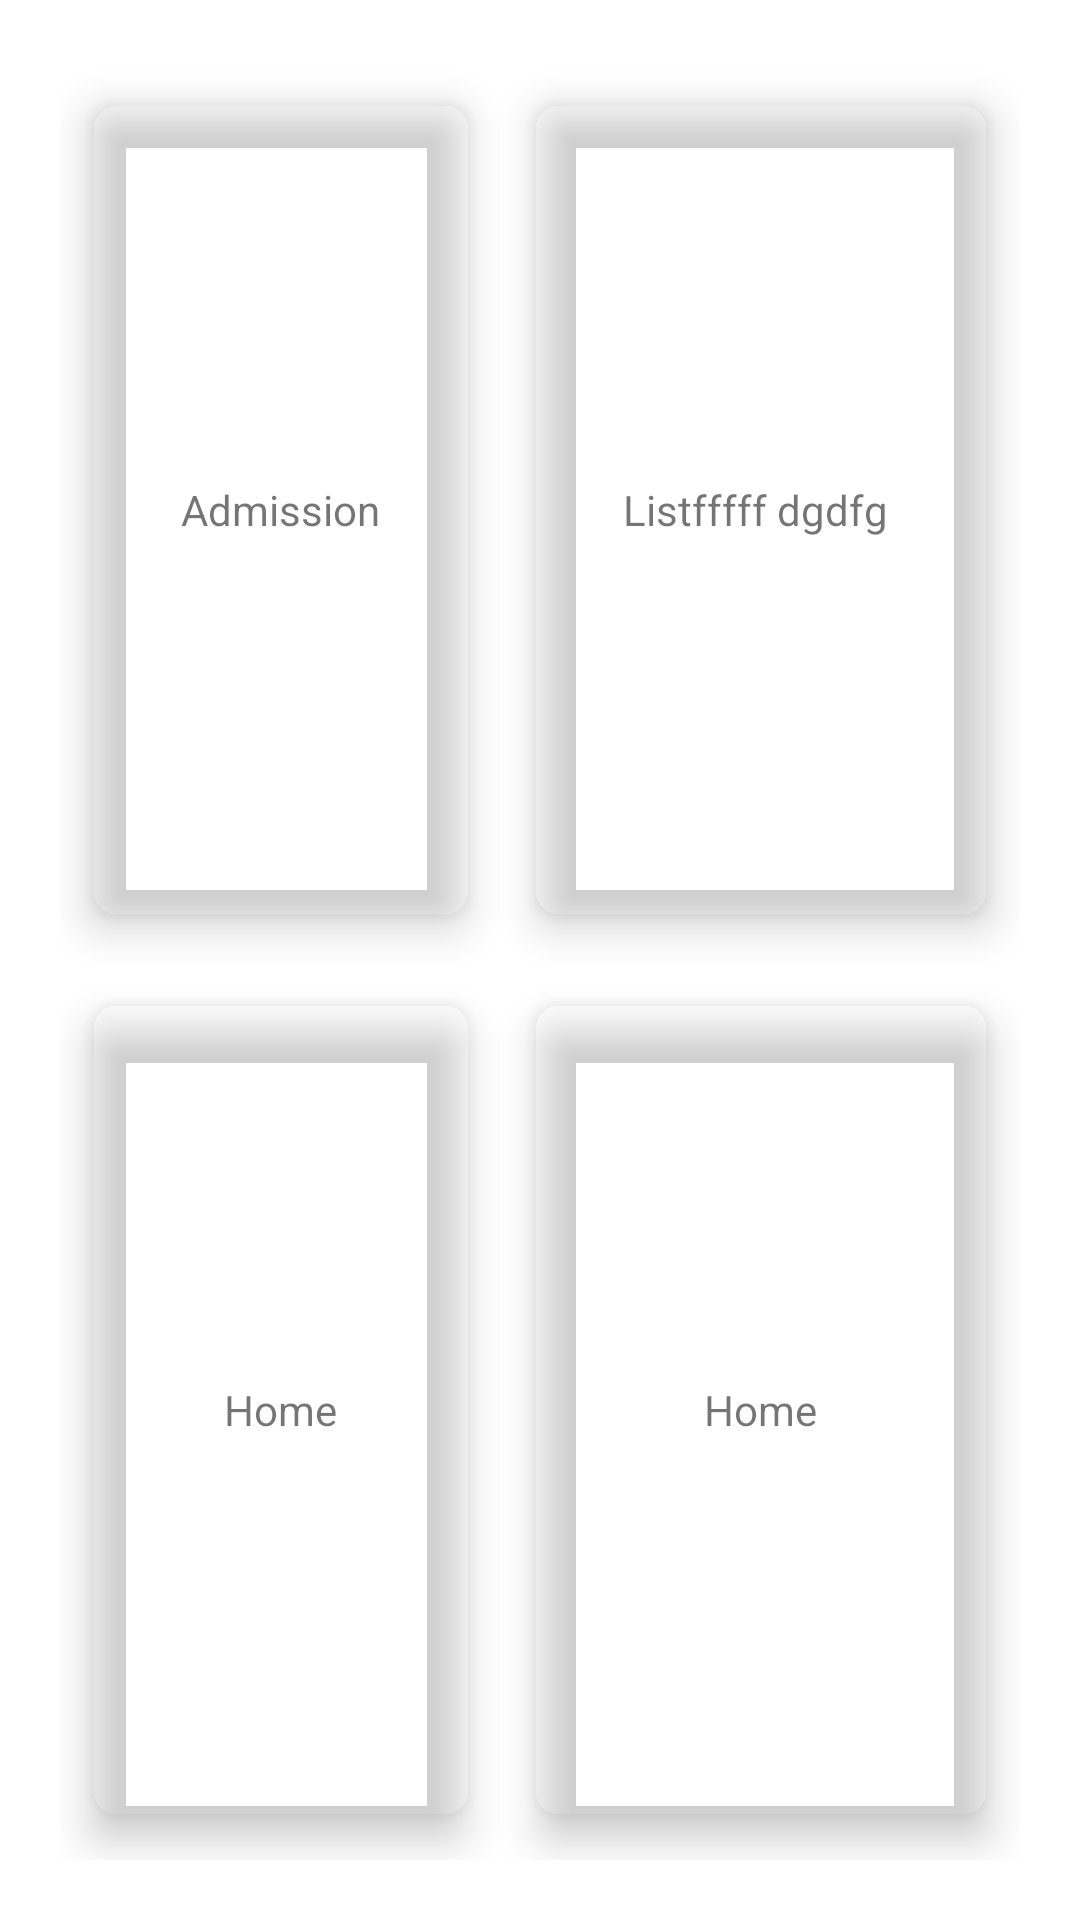

The Android layout XML behind this screen, and the referenced resources:
<!-- AndroidManifest.xml: application theme Theme.AndroidFirstApp -->
<!-- res/layout/activity_home.xml -->
<?xml version="1.0" encoding="utf-8"?>
<RelativeLayout xmlns:android="http://schemas.android.com/apk/res/android"
    xmlns:app="http://schemas.android.com/apk/res-auto"
    xmlns:tools="http://schemas.android.com/tools"
    android:layout_width="match_parent"
    android:layout_height="match_parent"
    android:background="@drawable/cardiologists"
    tools:context=".HomeActivity">

  <GridLayout
      android:layout_width="match_parent"
      android:layout_height="match_parent"
      android:layout_margin="20dp"
      android:columnCount="2"
      android:rowCount="3">

      <androidx.cardview.widget.CardView
          android:id="@+id/Admission"
          android:layout_width="wrap_content"
          android:layout_height="wrap_content"
          android:layout_row="0"
          android:layout_rowWeight="1"
          android:layout_column="0"
          android:layout_columnWeight="1"
          android:layout_gravity="fill"
          app:cardBackgroundColor="@color/colorWhite"
          app:cardCornerRadius="8dp"
          app:cardElevation="8dp"
          app:cardUseCompatPadding="true">

       <LinearLayout
           android:layout_width="wrap_content"
           android:layout_height="wrap_content"
           android:layout_gravity="center_vertical|center_horizontal"
           android:gravity="center"
           android:orientation="vertical">

    <TextView
        android:layout_width="match_parent"
        android:layout_height="wrap_content"
        android:text="Admission">

    </TextView>

       </LinearLayout>




      </androidx.cardview.widget.CardView>

      <androidx.cardview.widget.CardView
          android:id="@+id/list"
          android:layout_width="wrap_content"
          android:layout_height="wrap_content"
          android:layout_row="0"
          android:layout_rowWeight="1"
          android:layout_column="1"
          android:layout_columnWeight="1"
          android:layout_gravity="fill"
          app:cardBackgroundColor="@color/colorWhite"
          app:cardCornerRadius="8dp"
          app:cardElevation="8dp"
          app:cardUseCompatPadding="true">
          <LinearLayout
              android:layout_width="wrap_content"
              android:layout_height="wrap_content"
              android:layout_gravity="center_vertical|center_horizontal"
              android:gravity="center"
              android:orientation="vertical">

              <TextView
                  android:layout_width="wrap_content"
                  android:layout_height="wrap_content"
                  android:text="Listfffff dgdfg ">

              </TextView>

          </LinearLayout>


      </androidx.cardview.widget.CardView>

      <androidx.cardview.widget.CardView
          android:layout_width="wrap_content"
          android:layout_height="wrap_content"
          android:layout_row="1"
          android:layout_rowWeight="1"
          android:layout_column="0"
          android:layout_columnWeight="1"
          android:layout_gravity="fill"
          app:cardBackgroundColor="@color/colorWhite"
          app:cardCornerRadius="8dp"
          app:cardElevation="8dp"
          app:cardUseCompatPadding="true">
          <LinearLayout
              android:layout_width="wrap_content"
              android:layout_height="wrap_content"
              android:layout_gravity="center_vertical|center_horizontal"
              android:gravity="center"
              android:orientation="vertical">

              <TextView
                  android:layout_width="match_parent"
                  android:layout_height="wrap_content"
                  android:text="Home">

              </TextView>

          </LinearLayout>

      </androidx.cardview.widget.CardView>

      <androidx.cardview.widget.CardView
          android:layout_width="wrap_content"
          android:layout_height="wrap_content"
          android:layout_row="1"
          android:layout_rowWeight="1"
          android:layout_column="1"
          android:layout_columnWeight="1"
          android:layout_gravity="fill"
          app:cardBackgroundColor="@color/colorWhite"
          app:cardCornerRadius="8dp"
          app:cardElevation="8dp"
          app:cardUseCompatPadding="true">
          <LinearLayout
              android:layout_width="wrap_content"
              android:layout_height="wrap_content"
              android:layout_gravity="center_vertical|center_horizontal"
              android:gravity="center"
              android:orientation="vertical">

              <TextView
                  android:layout_width="wrap_content"
                  android:layout_height="wrap_content"
                  android:text="Home">

              </TextView>

          </LinearLayout>

      </androidx.cardview.widget.CardView>

  </GridLayout>



</RelativeLayout>
<!-- resources referenced by this layout -->
<resources>
  <style name="Theme.AndroidFirstApp" parent="Theme.MaterialComponents.DayNight.DarkActionBar">
          
          <item name="colorPrimary">@color/purple_500</item>
          <item name="colorPrimaryVariant">@color/purple_700</item>
          <item name="colorOnPrimary">@color/white</item>
          
          <item name="colorSecondary">@color/teal_200</item>
          <item name="colorSecondaryVariant">@color/teal_700</item>
          <item name="colorOnSecondary">@color/black</item>
          
          <item name="android:statusBarColor">?attr/colorPrimaryVariant</item>
          
      </style>
  <!-- not gathered from this repository: default colours our renderer supplied (Android Studio template values) -->
  <color name="purple_500">#FF6200EE</color>
  <color name="purple_700">#FF3700B3</color>
  <color name="teal_200">#FF03DAC5</color>
  <color name="teal_700">#FF018786</color>
  <color name="black">#FF000000</color>
  <color name="white">#FFFFFFFF</color>
</resources>
